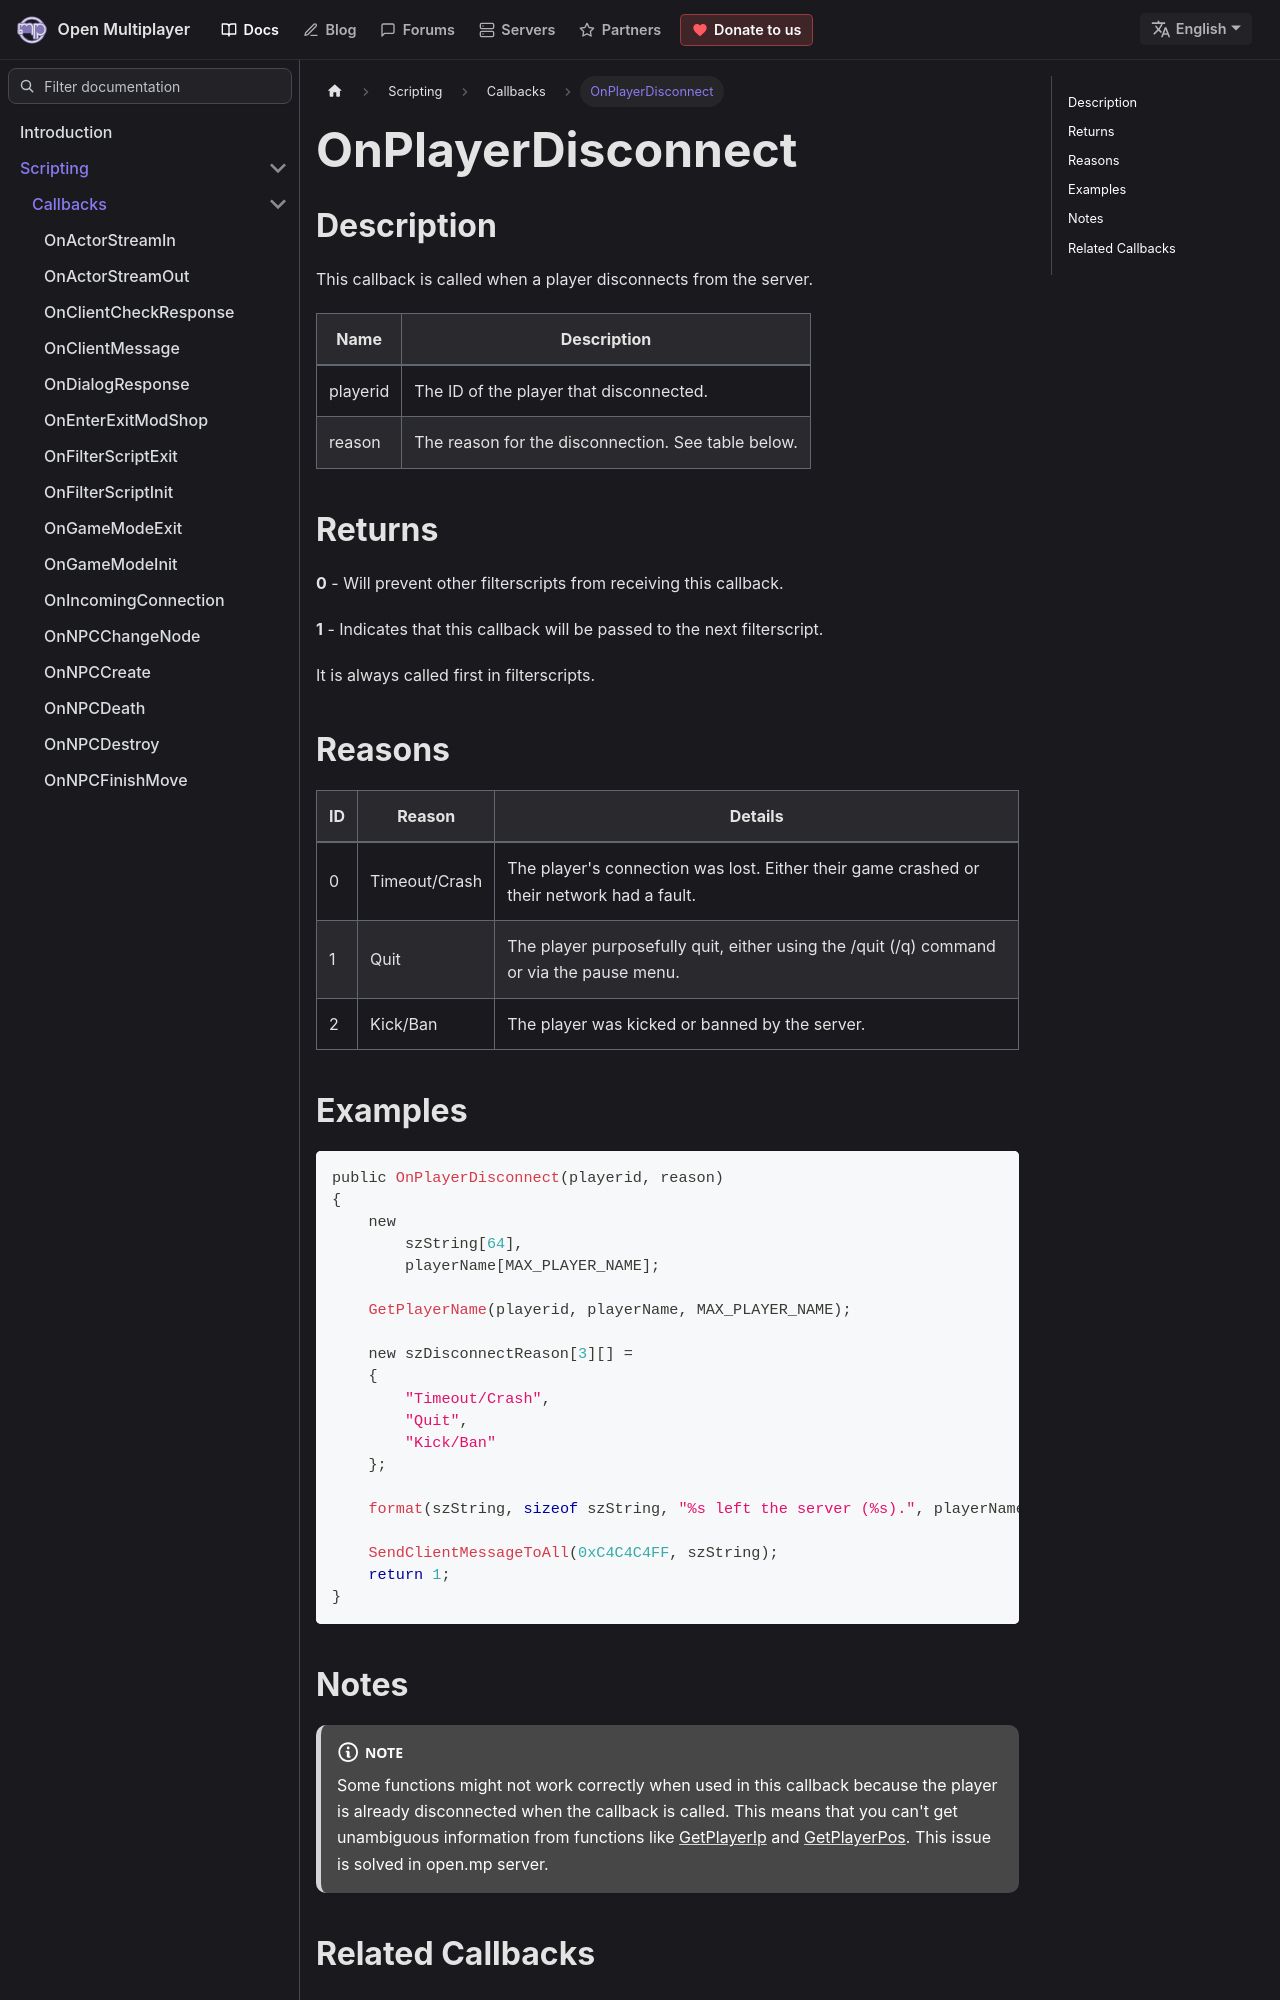

repository: openmultiplayer/web · page: docs/scripting/callbacks/OnPlayerDisconnect.html · generator: docusaurus

---
title: OnPlayerDisconnect
sidebar_label: OnPlayerDisconnect
description: This callback is called when a player disconnects from the server.
tags: ["player"]
---

## Description

This callback is called when a player disconnects from the server.

| Name     | Description                                        |
| -------- | -------------------------------------------------- |
| playerid | The ID of the player that disconnected.            |
| reason   | The reason for the disconnection. See table below. |

## Returns

**0** - Will prevent other filterscripts from receiving this callback.

**1** - Indicates that this callback will be passed to the next filterscript.

It is always called first in filterscripts.

## Reasons

| ID  | Reason        | Details                                                                                   |
| --- | ------------- | ----------------------------------------------------------------------------------------- |
| 0   | Timeout/Crash | The player's connection was lost. Either their game crashed or their network had a fault. |
| 1   | Quit          | The player purposefully quit, either using the /quit (/q) command or via the pause menu.  |
| 2   | Kick/Ban      | The player was kicked or banned by the server.                                            |

## Examples

```c
public OnPlayerDisconnect(playerid, reason)
{
    new
        szString[64],
        playerName[MAX_PLAYER_NAME];

    GetPlayerName(playerid, playerName, MAX_PLAYER_NAME);

    new szDisconnectReason[3][] =
    {
        "Timeout/Crash",
        "Quit",
        "Kick/Ban"
    };

    format(szString, sizeof szString, "%s left the server (%s).", playerName, szDisconnectReason[reason]);

    SendClientMessageToAll(0xC4C4C4FF, szString);
    return 1;
}
```
